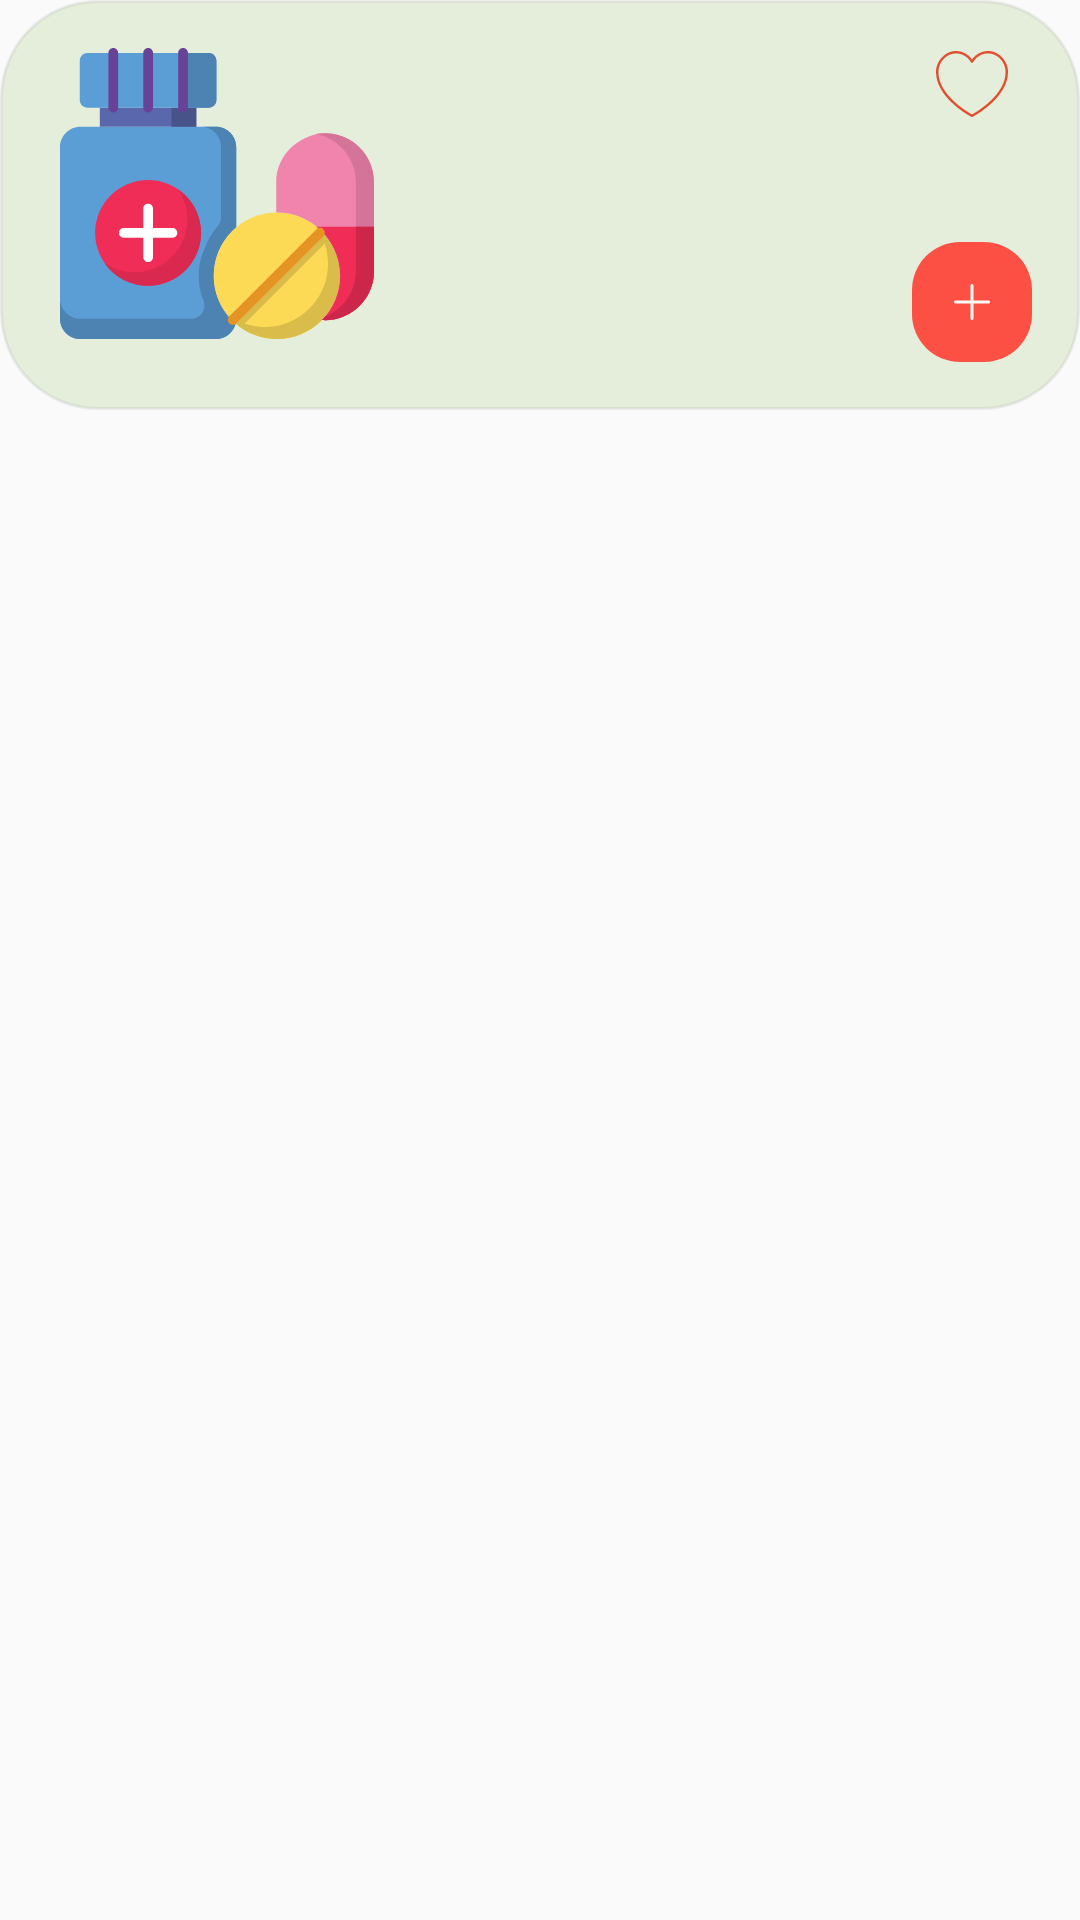

Reconstruct the res/layout file that produces this screen, plus the resources it refers to.
<!-- AndroidManifest.xml: application theme Theme.OnlinePharmacy -->
<!-- res/layout/search_result_item_container.xml -->
<?xml version="1.0" encoding="utf-8"?>
<layout xmlns:android="http://schemas.android.com/apk/res/android"
    xmlns:app="http://schemas.android.com/apk/res-auto">

    <data>
       <variable
           name="product"
           type="com.aplication.onlinepharmacy.models.Product" />
    </data>

    <androidx.constraintlayout.widget.ConstraintLayout
        android:layout_width="match_parent"
        android:layout_height="wrap_content"
        android:layout_marginVertical="6dp">


        <androidx.constraintlayout.widget.ConstraintLayout

            android:layout_width="0dp"
            android:layout_height="0dp"
            app:layout_constraintDimensionRatio="100:38"
            app:layout_constraintRight_toRightOf="parent"
            app:layout_constraintLeft_toLeftOf="parent"
            app:layout_constraintTop_toTopOf="parent"
            android:background="@drawable/item_product_container_background">

            <ImageView
                android:id="@+id/likeSearchProductImage"
                android:layout_width="24dp"
                android:layout_height="24dp"
                android:layout_marginTop="@dimen/paddingOf8dp"
                android:src="@drawable/ic_heartsmoth"
                app:layout_constraintEnd_toEndOf="@+id/inc_or_decrease_linear_layout_contrainer"
                app:layout_constraintStart_toStartOf="@+id/inc_or_decrease_linear_layout_contrainer"
                app:layout_constraintTop_toTopOf="@+id/searchProductImage" />


            <ImageView
                android:src="@drawable/ic_paracetamol"
                android:scaleType="fitXY"
                android:padding="@dimen/paddingOf8dp"
                android:id="@+id/searchProductImage"
                android:layout_marginVertical="@dimen/paddingOf8dp"
                android:layout_marginLeft="@dimen/paddingOf12dp"
                android:layout_width="0dp"
                android:layout_height="match_parent"
                app:layout_constraintLeft_toLeftOf="parent"
                app:layout_constraintTop_toTopOf="parent"
                app:layout_constraintBottom_toBottomOf="parent"
                app:layout_constraintDimensionRatio="2:2" />


            <TextView
                android:id="@+id/search_productName"
                android:layout_width="0dp"
                android:maxLines="2"
                android:layout_height="wrap_content"
                android:layout_marginHorizontal="@dimen/paddingOf8dp"
                android:fontFamily="@font/raleway_medium_for_number"
                android:paddingRight="8dp"
                android:text="@{product.name}"
                android:textColor="@color/textColor"
                android:textSize="@dimen/marginOf16dp"
                android:textStyle="bold"
                app:layout_constraintBottom_toBottomOf="@+id/likeSearchProductImage"
                app:layout_constraintLeft_toRightOf="@id/searchProductImage"
                app:layout_constraintRight_toLeftOf="@id/likeSearchProductImage"
                app:layout_constraintTop_toTopOf="@+id/likeSearchProductImage" />


            <TextView
                android:id="@+id/search_productPills"
                android:layout_width="0dp"
                android:paddingRight="8dp"
                android:visibility="gone"
                android:layout_height="wrap_content"
                android:layout_marginHorizontal="@dimen/paddingOf8dp"
                app:layout_constraintLeft_toRightOf="@id/searchProductImage"
                app:layout_constraintRight_toLeftOf="@id/likeSearchProductImage"
                app:layout_constraintTop_toBottomOf="@id/search_productName"
                android:layout_marginTop="8dp"
                android:text="90 pills"
                android:textColor="@color/textColor"
                android:textStyle="normal"
                android:textSize="@dimen/marginOf16dp"
                android:fontFamily="@font/raleway_medium_for_number" />


            <TextView
                android:id="@+id/search_productPrice"
                android:layout_width="0dp"
                android:layout_height="wrap_content"
                android:layout_marginHorizontal="@dimen/paddingOf8dp"
                android:fontFamily="@font/raleway_medium_for_number"
                android:paddingRight="8dp"
                android:text="@{Integer.toString( product.price ) + ` Da`}"
                android:textColor="@color/textColor"
                android:textSize="@dimen/marginOf16dp"
                android:textStyle="bold"
                app:layout_constraintBottom_toBottomOf="@+id/inc_or_decrease_linear_layout_contrainer"
                app:layout_constraintHorizontal_bias="0.0"
                app:layout_constraintLeft_toRightOf="@id/searchProductImage"
                app:layout_constraintRight_toLeftOf="@id/inc_or_decrease_linear_layout_contrainer"
                app:layout_constraintTop_toTopOf="@+id/inc_or_decrease_linear_layout_contrainer" />


            <ImageView
                android:id="@+id/inc_or_decrease_linear_layout_contrainer"
                android:layout_width="40dp"
                android:layout_height="40dp"
                android:background="@drawable/add_from_search_image_background"
                app:layout_constraintRight_toRightOf="parent"
                app:layout_constraintBottom_toBottomOf="parent"
                android:layout_marginBottom="@dimen/marginOf16dp"
                android:layout_marginRight="@dimen/marginOf16dp"
                android:src="@drawable/ic_add_ws_white"

                android:padding="14dp" />


        </androidx.constraintlayout.widget.ConstraintLayout>


    </androidx.constraintlayout.widget.ConstraintLayout>
</layout>
<!-- resources referenced by this layout -->
<resources>
  <color name="textColor">#404040</color>
  <dimen name="marginOf16dp">16dp</dimen>
  <dimen name="paddingOf12dp">12dp</dimen>
  <dimen name="paddingOf8dp">8dp</dimen>
  <!-- drawable add_from_search_image_background (drawable) -->
  <?xml version="1.0" encoding="utf-8"?>
  <shape xmlns:android="http://schemas.android.com/apk/res/android" android:shape="rectangle">
   <solid android:color="#E0ff3b30" />
      <corners android:radius="16dp" />
  </shape>
  <!-- drawable ic_add_ws_white (drawable) -->
  <vector android:height="16dp" android:viewportHeight="409.6"
      android:viewportWidth="409.6" android:width="16dp" xmlns:android="http://schemas.android.com/apk/res/android">
      <path android:fillColor="@color/vistaWhiteColor" android:pathData="M392.53,187.73H221.87V17.07C221.87,7.64 214.23,0 204.8,0s-17.07,7.64 -17.07,17.07v170.67H17.07C7.64,187.73 0,195.37 0,204.8s7.64,17.07 17.07,17.07h170.67v170.67c0,9.43 7.64,17.07 17.07,17.07s17.07,-7.64 17.07,-17.07V221.87h170.67c9.43,0 17.07,-7.64 17.07,-17.07S401.96,187.73 392.53,187.73z"/>
  </vector>
  <!-- drawable ic_heartsmoth (drawable) -->
  <vector android:height="16dp" android:viewportHeight="480"
      android:viewportWidth="480" android:width="16dp" xmlns:android="http://schemas.android.com/apk/res/android">
      <path android:fillColor="@color/secondaryCOLOR" android:pathData="m348,20c-43,0.066 -83.281,21.039 -108,56.223 -24.719,-35.184 -65,-56.156 -108,-56.223 -70.32,0 -132,65.426 -132,140 0,72.68 41.039,147.535 118.688,216.48 35.977,31.883 75.441,59.598 117.641,82.625 2.305,1.188 5.039,1.188 7.344,0 42.184,-23.027 81.637,-50.746 117.602,-82.625 77.688,-68.945 118.727,-143.801 118.727,-216.48 0,-74.574 -61.68,-140 -132,-140zM240,442.902c-29.383,-16.215 -224,-129.496 -224,-282.902 0,-66.055 54.199,-124 116,-124 41.867,0.074 80.461,22.66 101.031,59.129 1.539,2.352 4.16,3.766 6.969,3.766s5.43,-1.414 6.969,-3.766c20.57,-36.469 59.164,-59.055 101.031,-59.129 61.801,0 116,57.945 116,124 0,153.406 -194.617,266.688 -224,282.902zM240,442.902"/>
  </vector>
  <!-- drawable ic_paracetamol: vector/xml drawable (drawable, 7333 chars, omitted) -->
  <!-- drawable item_product_container_background (drawable) -->
  <?xml version="1.0" encoding="utf-8"?>
  <shape xmlns:android="http://schemas.android.com/apk/res/android" android:shape="rectangle">
   <solid android:color="@color/tangoGreenColorWith0.3Alpha" />
      <stroke android:color="@color/strokeColor" android:width="1dp" />
      <corners android:radius="32dp" />
  </shape>
  <style name="Theme.OnlinePharmacy" parent="Theme.AppCompat.DayNight.NoActionBar">
          
          <item name="colorPrimary">@color/tangoGreenColor</item>
          <item name="colorPrimaryVariant">@color/tangoGreenColor</item>
          <item name="colorOnPrimary">@color/white</item>
          
          <item name="colorSecondary">@color/teal_200</item>
          <item name="colorSecondaryVariant">@color/teal_700</item>
          <item name="colorOnSecondary">@color/black</item>
          
          <item name="android:statusBarColor" tools:targetApi="l">?attr/colorPrimaryVariant</item>
          
      </style>
  <color name="vistaWhiteColor">#FCFAF7</color>
  <color name="secondaryCOLOR">#e05030</color>
  <color name="tangoGreenColorWith0.3Alpha">#204E9A06</color>
  <color name="strokeColor">#20808080</color>
  <color name="tangoGreenColor">#4E9A06</color>
  <color name="white">#FFFFFFFF</color>
  <color name="teal_200">#FF03DAC5</color>
  <color name="teal_700">#FF018786</color>
  <color name="black">#FF000000</color>
</resources>
